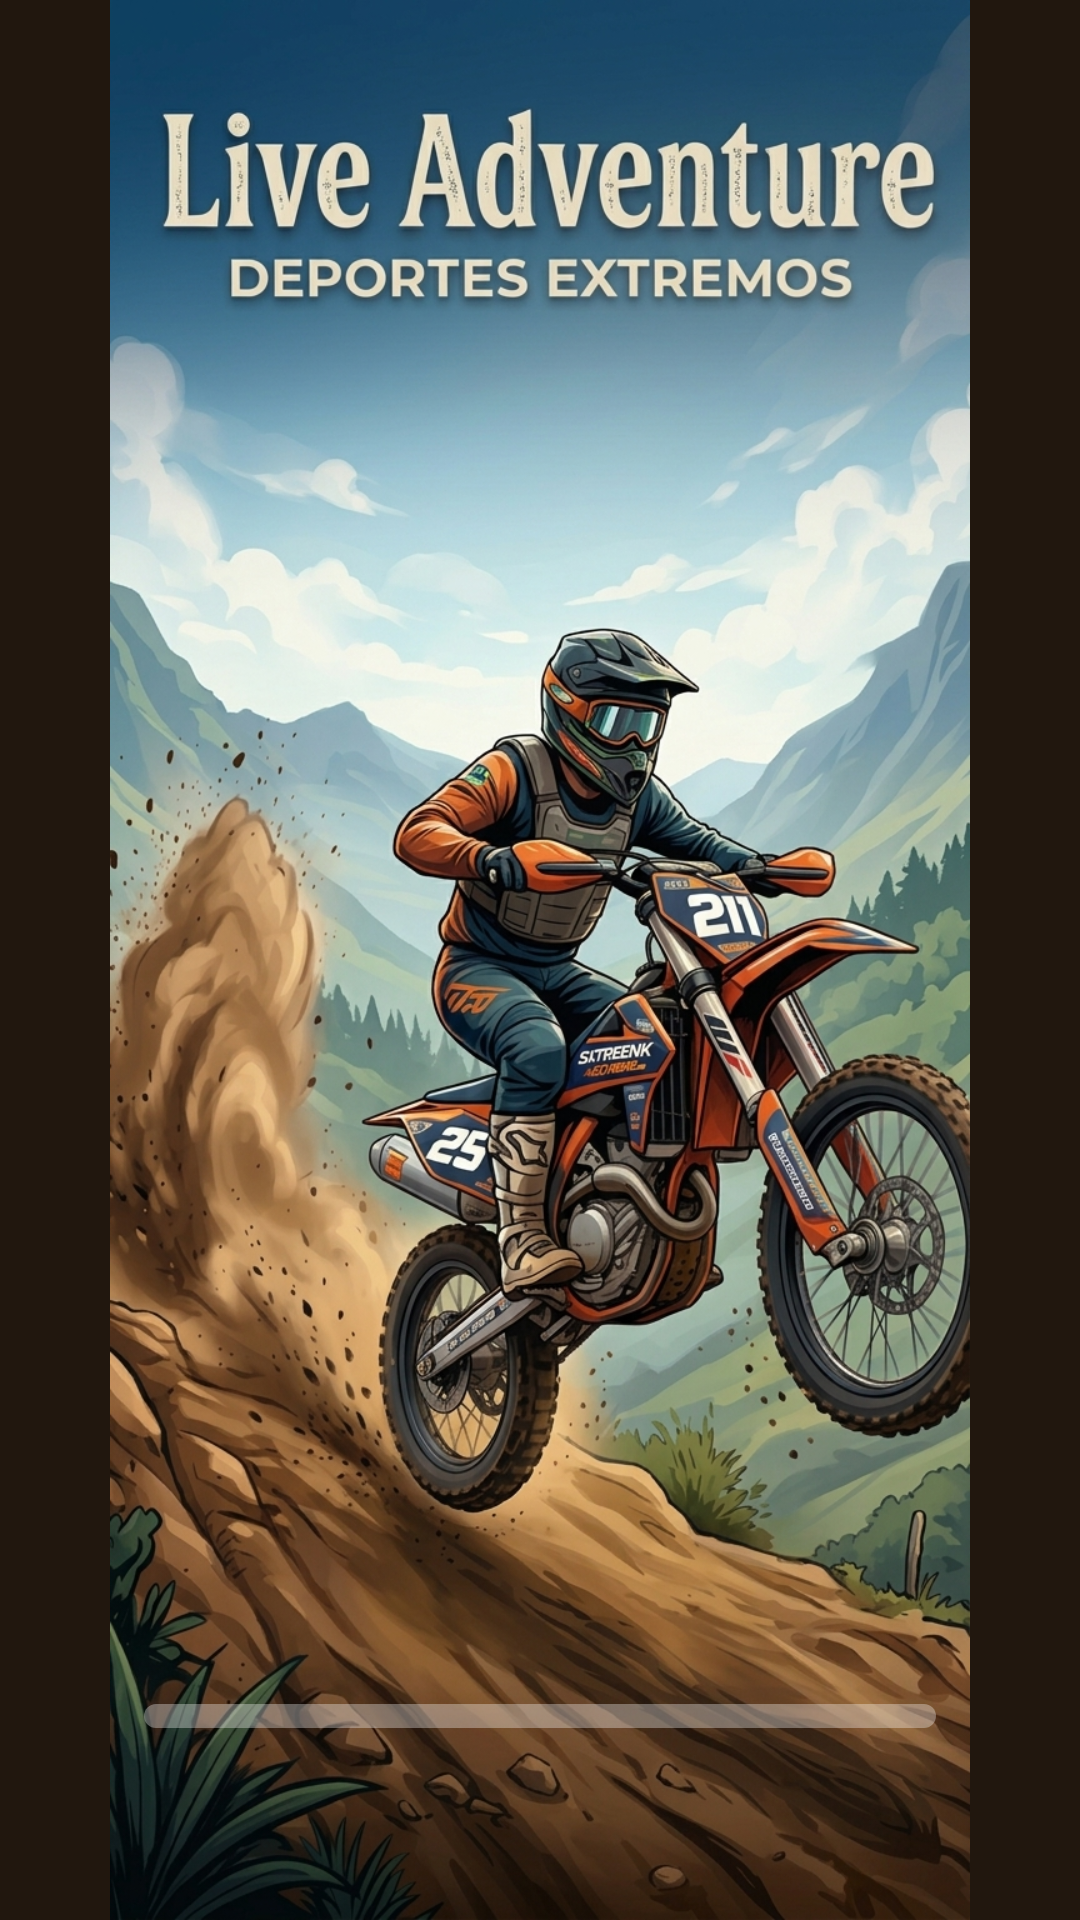

The Android layout XML behind this screen, and the referenced resources:
<!-- AndroidManifest.xml: application theme Theme.LiveAdventure -->
<!-- res/layout/activity_splash.xml -->
<?xml version="1.0" encoding="utf-8"?>
<androidx.constraintlayout.widget.ConstraintLayout
    xmlns:android="http://schemas.android.com/apk/res/android"
    xmlns:app="http://schemas.android.com/apk/res-auto"
    xmlns:tools="http://schemas.android.com/tools"
    android:id="@+id/main"
    android:layout_width="match_parent"
    android:layout_height="match_parent"
    android:background="#21170E"
    tools:context=".ui.SplashActivity">

    <ImageView
        android:id="@+id/imgSplash"
        android:layout_width="0dp"
        android:layout_height="wrap_content"
        android:adjustViewBounds="true"
        android:contentDescription="Live Adventure, deportes extremos"
        android:src="@drawable/logo_liveadventure_v2"
        app:layout_constraintEnd_toEndOf="parent"
        app:layout_constraintStart_toStartOf="parent"
        app:layout_constraintTop_toTopOf="parent" />

    <View
        android:layout_width="0dp"
        android:layout_height="96dp"
        app:layout_constraintBottom_toBottomOf="@id/imgSplash"
        app:layout_constraintEnd_toEndOf="parent"
        app:layout_constraintStart_toStartOf="parent" />

    <ProgressBar
        android:id="@+id/progressSplash"
        style="?android:attr/progressBarStyleHorizontal"
        android:layout_width="0dp"
        android:layout_height="8dp"
        android:layout_marginStart="48dp"
        android:layout_marginEnd="48dp"
        android:layout_marginBottom="64dp"
        android:max="100"
        android:progress="0"
        android:progressDrawable="@drawable/progress_splash"
        app:layout_constraintBottom_toBottomOf="parent"
        app:layout_constraintEnd_toEndOf="parent"
        app:layout_constraintStart_toStartOf="parent" />

</androidx.constraintlayout.widget.ConstraintLayout>
<!-- resources referenced by this layout -->
<resources>
  <!-- drawable logo_liveadventure_v2: png bitmap (drawable, 753911 bytes) -->
  <!-- drawable progress_splash (drawable) -->
  <?xml version="1.0" encoding="utf-8"?>
  <layer-list xmlns:android="http://schemas.android.com/apk/res/android">
      <item android:id="@android:id/background">
          <shape android:shape="rectangle">
              <corners android:radius="8dp" />
              <solid android:color="#55FFFFFF" />
          </shape>
      </item>
      <item android:id="@android:id/progress">
          <clip>
              <shape android:shape="rectangle">
                  <corners android:radius="8dp" />
                  <solid android:color="#FF6F00" />
              </shape>
          </clip>
      </item>
  </layer-list>
  <style name="Theme.LiveAdventure" parent="Base.Theme.LiveAdventure" />
  <style name="Base.Theme.LiveAdventure" parent="Theme.Material3.DayNight.NoActionBar">
          
          
      </style>
</resources>
